Labelled photos from "processed", an image-classification folder in miguelrabuge/AI-Project. The possible labels are: pedestrian green light, pedestrian red light, vehicle green light, vehicle red light.

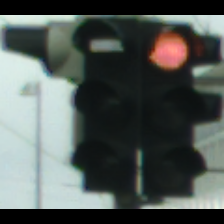
Label: vehicle red light

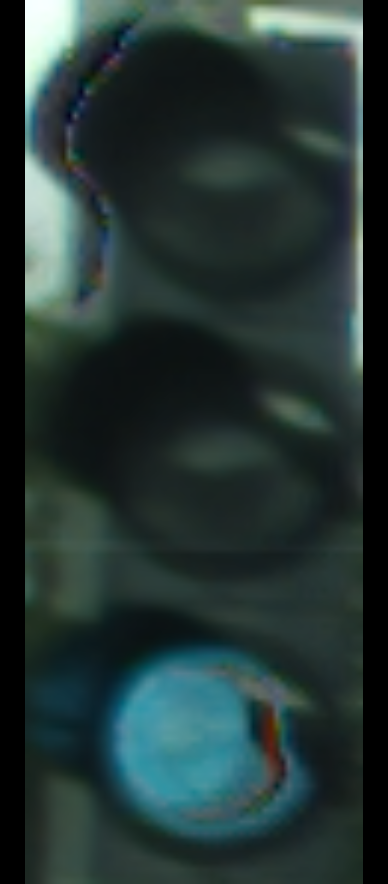
Label: vehicle green light

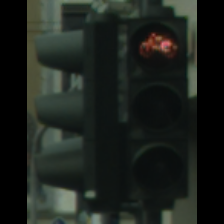
Label: pedestrian red light

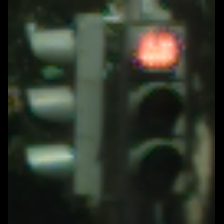
Label: vehicle red light

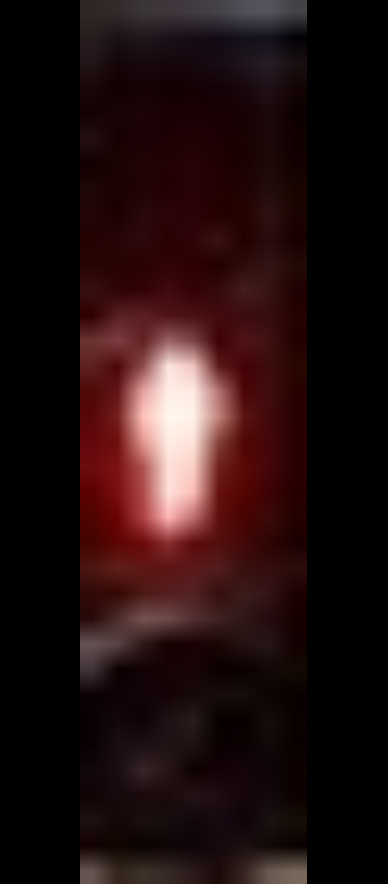
Label: pedestrian red light

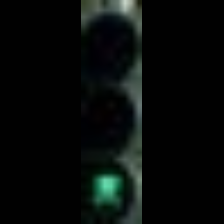
Label: pedestrian green light
